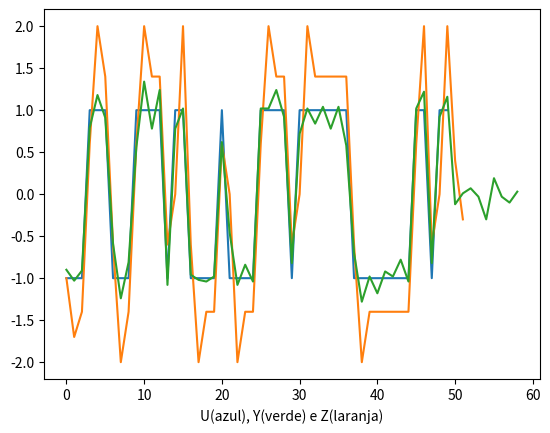

Source code (Python):

import random
import numpy as np
import matplotlib.pyplot as plt

def plus_minus_one_generator(): #funcao que retora +1 ou -1, com probabilidade 
  x = [-1,1,-1,1,-1,1]          # de 50% para ambos.
  return  random.choice(x)
  
def main():
  
  i =0
  u = []
  
  while(i < 50):
    u.append(plus_minus_one_generator()) ## constroi o u pedido
    i+=1
    
  print(u, end = "\n\n")
  
  plt.ion()
  plt.plot(u) ##plota u
  plt.show()
  
  c  = [1,0.7,-0.3]
  
  h = [0.9,-0.5,0.5,-0.4,0.3,-0.3,0.2,-0.1]
  
  y = np.convolve(c,u) ## y = c*u
  
  print(y, end = "\n\n")
  
  plt.ion()
  plt.plot(y) ##plota y
  plt.show()
  
  z = np.convolve(h,y) ## z = h*y
  
  print(z)

  plt.ion()
  plt.plot(z) ##plota z
  plt.show()
  plt.xlabel('U(azul), Y(verde) e Z(laranja)') # configurando as devidas 
                                                # legendas
  
  
  
  ##e1 = [1,0,0,0,0,0,0,0]                     #teste da propiedade e1*u = z,    
  ##u = [1,2,3,4,5,6,7,8,9,10,11,12,13,14,15]  # aproximadamente
  ##print(np.convolve(e1,u))
    
  
  return
  
main()
